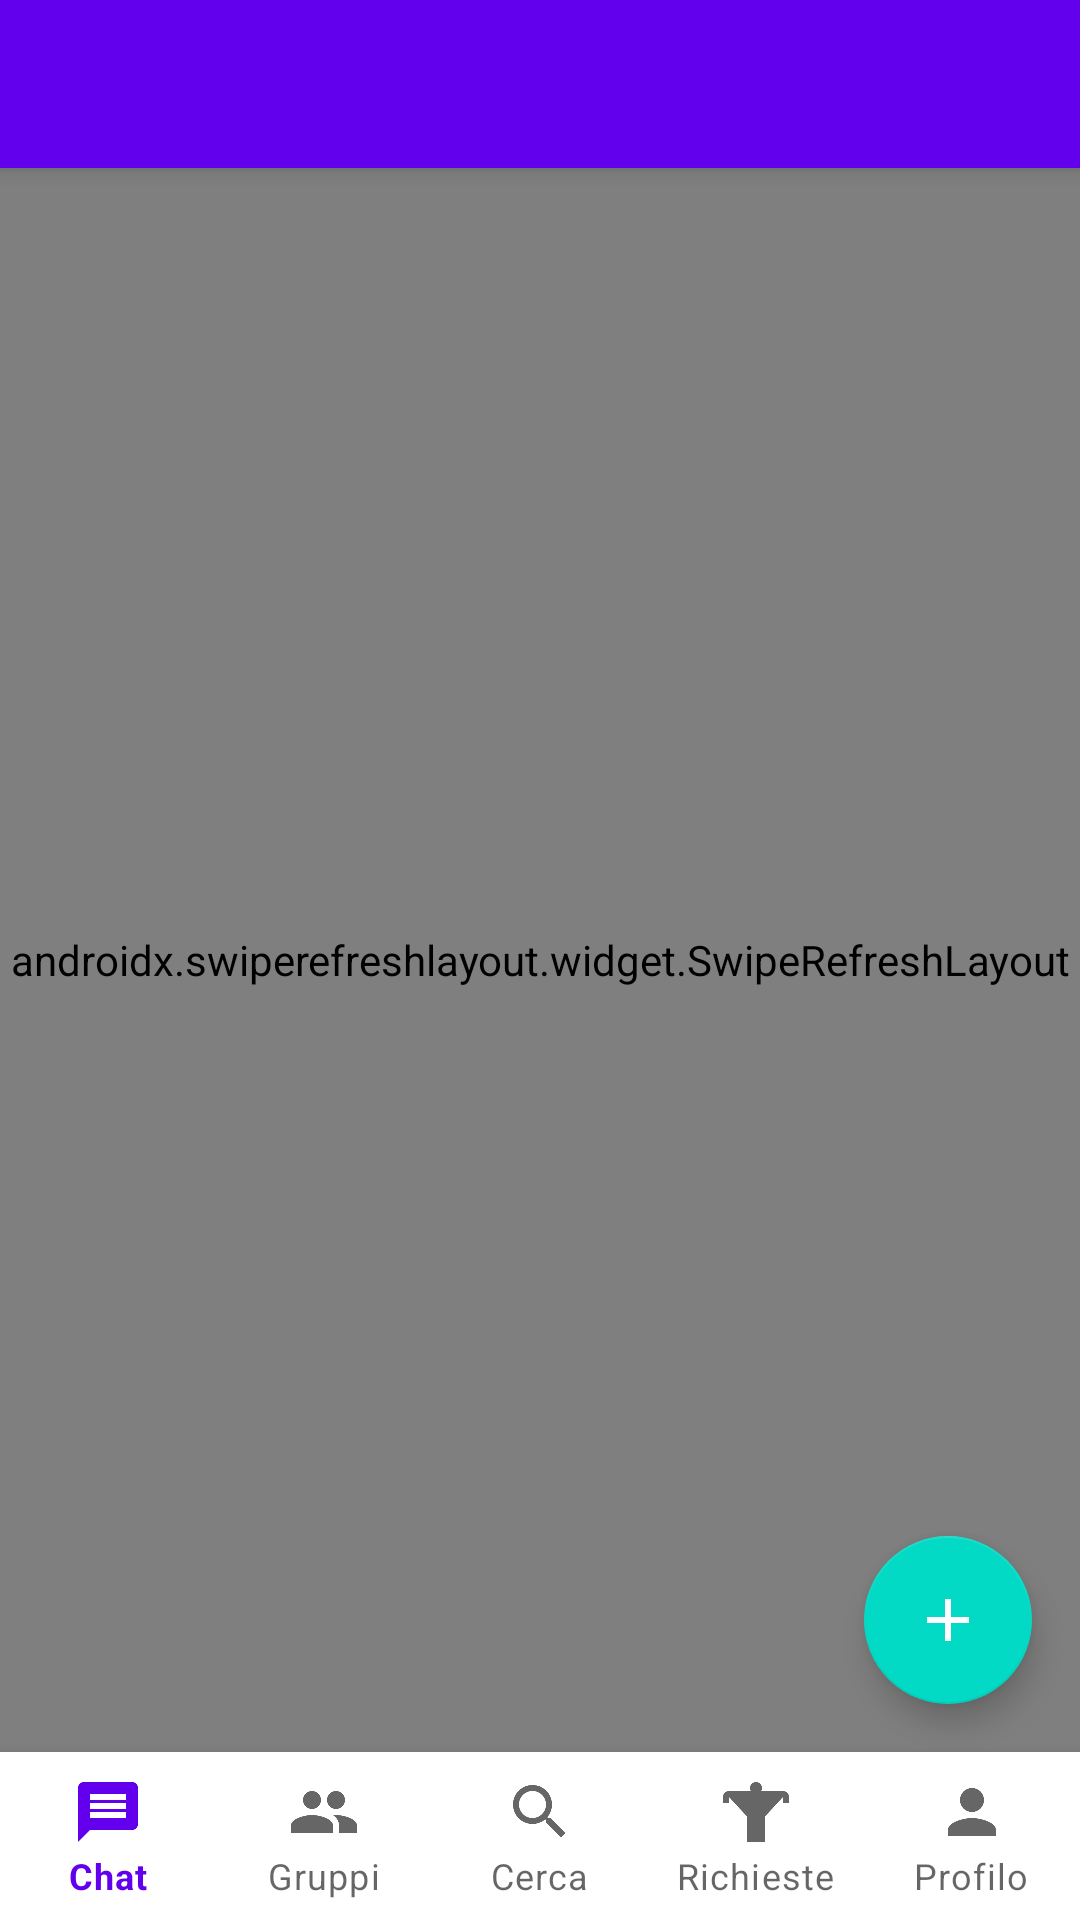

The Android layout XML behind this screen, and the referenced resources:
<!-- AndroidManifest.xml: activity theme Theme.TestShutApp.NoActionBar -->
<!-- res/layout/activity_homepage.xml -->
<?xml version="1.0" encoding="utf-8"?>
<androidx.coordinatorlayout.widget.CoordinatorLayout xmlns:android="http://schemas.android.com/apk/res/android"
    xmlns:app="http://schemas.android.com/apk/res-auto"
    xmlns:tools="http://schemas.android.com/tools"
    android:layout_width="match_parent"
    android:layout_height="match_parent"
    tools:context=".HomepageActivity">

    <com.google.android.material.appbar.AppBarLayout
        android:layout_width="match_parent"
        android:layout_height="wrap_content"
        android:theme="@style/Theme.TestShutApp.AppBarOverlay">

        <androidx.appcompat.widget.Toolbar
            android:id="@+id/toolbar"
            android:layout_width="match_parent"
            android:layout_height="?attr/actionBarSize"
            android:background="?attr/colorPrimary"
            app:popupTheme="@style/Theme.TestShutApp.PopupOverlay" />

    </com.google.android.material.appbar.AppBarLayout>

    
    <FrameLayout
        android:id="@+id/mainContainer"
        android:layout_width="match_parent"
        android:layout_height="match_parent"
        android:layout_marginBottom="56dp"
        app:layout_behavior="@string/appbar_scrolling_view_behavior">

        
        <androidx.swiperefreshlayout.widget.SwipeRefreshLayout
            android:id="@+id/swipeRefreshLayout"
            android:layout_width="match_parent"
            android:layout_height="match_parent">

            <FrameLayout
                android:layout_width="match_parent"
                android:layout_height="match_parent">

                <androidx.recyclerview.widget.RecyclerView
                    android:id="@+id/recyclerViewConversations"
                    android:layout_width="match_parent"
                    android:layout_height="match_parent"
                    android:clipToPadding="false"
                    android:paddingBottom="16dp"
                    tools:listitem="@layout/item_conversation" />

                <TextView
                    android:id="@+id/textViewEmpty"
                    android:layout_width="wrap_content"
                    android:layout_height="wrap_content"
                    android:layout_gravity="center"
                    android:drawableTop="@drawable/ic_chat_24"
                    android:drawablePadding="16dp"
                    android:gravity="center"
                    android:text="Nessuna conversazione\nCerca utenti per iniziare a chattare"
                    android:textColor="?android:attr/textColorSecondary"
                    android:textSize="16sp"
                    android:visibility="visible" />

            </FrameLayout>

        </androidx.swiperefreshlayout.widget.SwipeRefreshLayout>

        
        <FrameLayout
            android:id="@+id/fragmentContainer"
            android:layout_width="match_parent"
            android:layout_height="match_parent"
            android:visibility="gone" />

    </FrameLayout>

    
    <com.google.android.material.floatingactionbutton.FloatingActionButton
        android:id="@+id/fabNewChat"
        android:layout_width="wrap_content"
        android:layout_height="wrap_content"
        android:layout_gravity="bottom|end"
        android:layout_marginEnd="16dp"
        android:layout_marginBottom="72dp"
        android:src="@drawable/ic_add"
        app:tint="@android:color/white" />

    
    <com.google.android.material.bottomnavigation.BottomNavigationView
        android:id="@+id/bottomNavigationView"
        android:layout_width="match_parent"
        android:layout_height="wrap_content"
        android:layout_gravity="bottom"
        android:background="?attr/colorSurface"
        android:elevation="8dp"
        app:labelVisibilityMode="labeled"
        app:menu="@menu/bottom_navigation_menu" />

</androidx.coordinatorlayout.widget.CoordinatorLayout>
<!-- res/layout/item_conversation.xml (included above) -->
<?xml version="1.0" encoding="utf-8"?>
<LinearLayout xmlns:android="http://schemas.android.com/apk/res/android"
    xmlns:app="http://schemas.android.com/apk/res-auto"
    android:layout_width="match_parent"
    android:layout_height="72dp"
    android:orientation="horizontal"
    android:padding="16dp"
    android:background="?android:attr/selectableItemBackground">

    
    <androidx.constraintlayout.widget.ConstraintLayout
        android:id="@+id/avatarContainer"
        android:layout_width="40dp"
        android:layout_height="40dp"
        android:layout_gravity="center_vertical"
        android:layout_marginEnd="16dp">

        <ImageView
            android:id="@+id/imageViewAvatar"
            android:layout_width="40dp"
            android:layout_height="40dp"
            android:scaleType="centerCrop"
            android:background="@drawable/circle_background"
            android:src="@drawable/ic_person_placeholder"
            app:layout_constraintStart_toStartOf="parent"
            app:layout_constraintTop_toTopOf="parent"
            app:layout_constraintEnd_toEndOf="parent"
            app:layout_constraintBottom_toBottomOf="parent" />

        
        <View
            android:id="@+id/onlineStatusIndicator"
            android:layout_width="12dp"
            android:layout_height="12dp"
            android:background="@drawable/online_status_background"
            android:visibility="gone"
            app:layout_constraintEnd_toEndOf="@+id/imageViewAvatar"
            app:layout_constraintBottom_toBottomOf="@+id/imageViewAvatar"
            app:layout_constraintStart_toStartOf="@+id/imageViewAvatar"
            app:layout_constraintTop_toTopOf="@+id/imageViewAvatar"
            app:layout_constraintHorizontal_bias="0.85"
            app:layout_constraintVertical_bias="0.85" />
    </androidx.constraintlayout.widget.ConstraintLayout>

    <LinearLayout
        android:layout_width="0dp"
        android:layout_height="wrap_content"
        android:layout_gravity="center_vertical"
        android:layout_weight="1"
        android:orientation="vertical">

        
        <LinearLayout
            android:layout_width="wrap_content"
            android:layout_height="wrap_content"
            android:gravity="center_vertical"
            android:orientation="horizontal">

            <ImageView
                android:id="@+id/imageViewGroupIcon"
                android:layout_width="16dp"
                android:layout_height="16dp"
                android:layout_marginEnd="4dp"
                android:src="@drawable/ic_group_default"
                android:tint="?android:attr/textColorSecondary"
                android:visibility="gone" />

            <TextView
                android:id="@+id/textViewName"
                android:layout_width="match_parent"
                android:layout_height="match_parent"
                android:text="Nome Contatto"
                android:textColor="?android:attr/textColorPrimary"
                android:textSize="16sp"
                android:textStyle="bold" />

        </LinearLayout>

        <TextView
            android:id="@+id/textViewLastMessage"
            android:layout_width="wrap_content"
            android:layout_height="wrap_content"
            android:layout_marginTop="4dp"
            android:ellipsize="end"
            android:maxLines="1"
            android:text="Ultimo messaggio..."
            android:textColor="?android:attr/textColorSecondary"
            android:textSize="10sp" />

        
        <TextView
            android:id="@+id/textViewMemberCount"
            android:layout_width="wrap_content"
            android:layout_height="wrap_content"
            android:layout_marginTop="2dp"
            android:text="5 membri"
            android:textColor="?android:attr/textColorTertiary"
            android:textSize="12sp"
            android:visibility="gone" />

    </LinearLayout>

    <LinearLayout
        android:layout_width="wrap_content"
        android:layout_height="wrap_content"
        android:layout_gravity="center_vertical"
        android:orientation="vertical"
        android:gravity="end">

        <TextView
            android:id="@+id/textViewTime"
            android:layout_width="wrap_content"
            android:layout_height="wrap_content"
            android:text="12:34"
            android:textColor="?android:attr/textColorSecondary"
            android:textSize="12sp" />

        <TextView
            android:id="@+id/textViewUnreadBadge"
            android:layout_width="wrap_content"
            android:layout_height="wrap_content"
            android:layout_marginTop="4dp"
            android:minWidth="20dp"
            android:minHeight="20dp"
            android:background="@drawable/unread_badge_background"
            android:gravity="center"
            android:padding="4dp"
            android:text="3"
            android:textColor="@android:color/white"
            android:textSize="12sp"
            android:textStyle="bold"
            android:visibility="gone" />

    </LinearLayout>

</LinearLayout>
<!-- resources referenced by this layout -->
<resources>
  <!-- drawable circle_background (drawable) -->
  <?xml version="1.0" encoding="utf-8"?>
  <shape xmlns:android="http://schemas.android.com/apk/res/android"
      android:shape="oval">
      <solid android:color="@color/grey_200" />
  </shape>
  <!-- drawable ic_add (drawable) -->
  ﻿<vector xmlns:android="http://schemas.android.com/apk/res/android"
      android:width="24dp"
      android:height="24dp"
      android:viewportWidth="24"
      android:viewportHeight="24">
      <path
          android:fillColor="#FFFFFFFF"
          android:pathData="M19,13h-6v6h-2v-6H5v-2h6V5h2v6h6v2z"/>
  </vector>
  <!-- drawable ic_chat_24 (drawable) -->
  <vector xmlns:android="http://schemas.android.com/apk/res/android"
      android:width="24dp"
      android:height="24dp"
      android:viewportWidth="24"
      android:viewportHeight="24"
      android:tint="?attr/colorOnSurface">
    <path
        android:fillColor="@android:color/white"
        android:pathData="M20,2L4,2c-1.1,0 -1.99,0.9 -1.99,2L2,22l4,-4h14c1.1,0 2,-0.9 2,-2L22,4c0,-1.1 -0.9,-2 -2,-2zM18,14L6,14v-2h12v2zM18,11L6,11L6,9h12v2zM18,8L6,8L6,6h12v2z"/>
  </vector>
  <!-- drawable ic_group_default (drawable) -->
  <vector xmlns:android="http://schemas.android.com/apk/res/android"
      android:width="24dp"
      android:height="24dp"
      android:viewportWidth="24"
      android:viewportHeight="24">
      <path
          android:fillColor="#888888"
          android:pathData="M16,11c1.66,0 2.99,-1.34 2.99,-3S17.66,5 16,5c-1.66,0 -3,1.34 -3,3s1.34,3 3,3zM8,11c1.66,0 2.99,-1.34 2.99,-3S9.66,5 8,5C6.34,5 5,6.34 5,8s1.34,3 3,3zM8,13c-2.33,0 -7,1.17 -7,3.5L1,19h14v-2.5c0,-2.33 -4.67,-3.5 -7,-3.5zM16,13c-0.29,0 -0.62,0.02 -0.97,0.05 1.16,0.84 1.97,1.97 1.97,3.45L17,19h6v-2.5c0,-2.33 -4.67,-3.5 -7,-3.5z"/>
  </vector>
  <!-- drawable ic_person_placeholder (drawable) -->
  <?xml version="1.0" encoding="utf-8"?>
  <vector xmlns:android="http://schemas.android.com/apk/res/android"
      android:width="24dp"
      android:height="24dp"
      android:viewportWidth="24"
      android:viewportHeight="24">
    <path
        android:fillColor="#9E9E9E"
        android:pathData="M12,12c2.21,0 4,-1.79 4,-4s-1.79,-4 -4,-4 -4,1.79 -4,4 1.79,4 4,4zM12,14c-2.67,0 -8,1.34 -8,4v2h16v-2c0,-2.66 -5.33,-4 -8,-4z"/>
  </vector>
  <!-- drawable unread_badge_background (drawable) -->
  <?xml version="1.0" encoding="utf-8"?>
  <shape xmlns:android="http://schemas.android.com/apk/res/android"
      android:shape="oval">
      <solid android:color="#FF5722" />
      <size
          android:width="20dp"
          android:height="20dp" />
  </shape>
  <style name="Theme.TestShutApp.AppBarOverlay" parent="ThemeOverlay.AppCompat.Dark.ActionBar" />
  <style name="Theme.TestShutApp.PopupOverlay" parent="ThemeOverlay.AppCompat.Light" />
  <style name="Theme.TestShutApp.NoActionBar">
          <item name="windowActionBar">false</item>
          <item name="windowNoTitle">true</item>
      </style>
  <color name="grey_200">#EEEEEE</color>
</resources>
